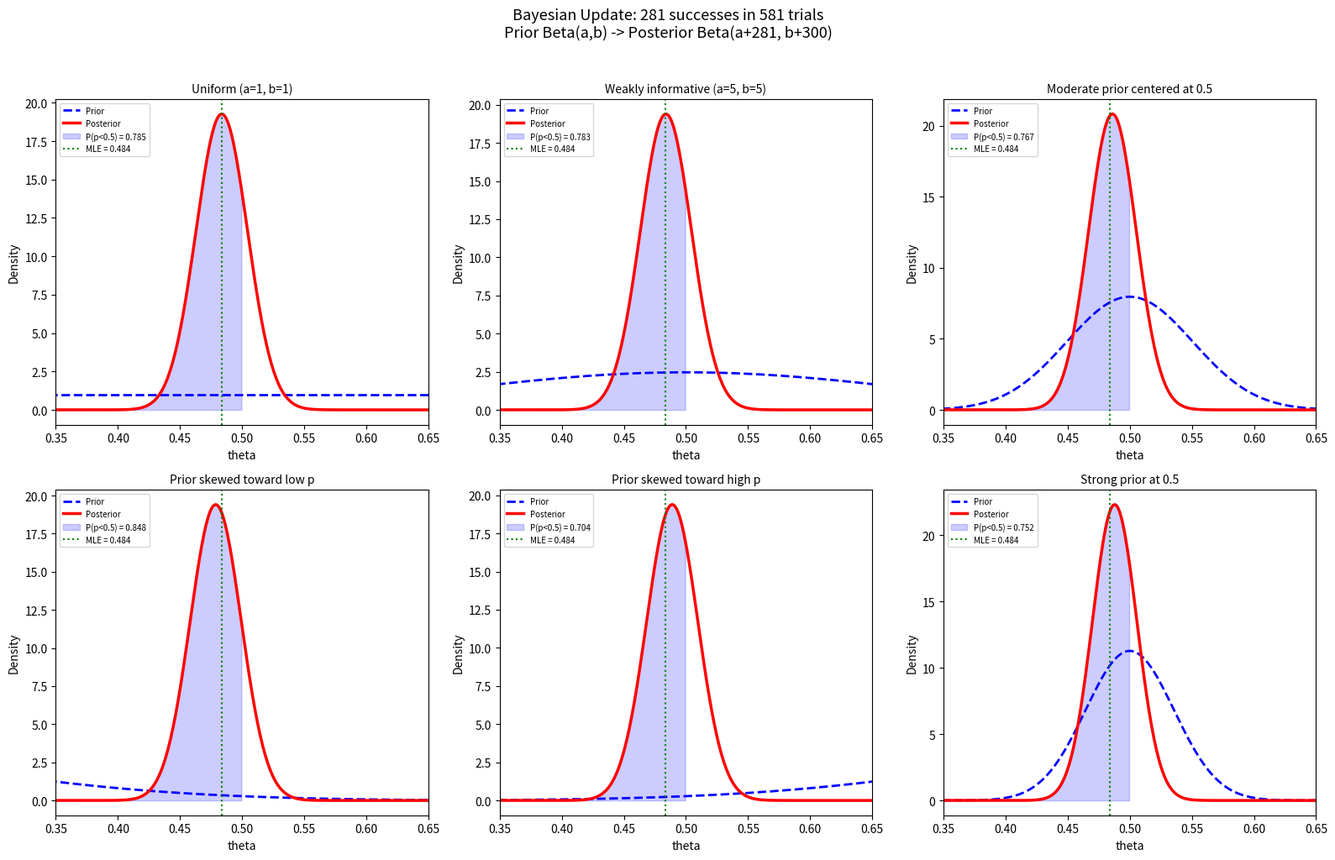

Write the Python code that produced this figure.
"""
Bayesian Inference with Beta Conjugate Prior
=============================================
Adapted from ps4ds (Probability and Statistics for Data Science).

For Bernoulli/Binomial data, the Beta distribution is the
conjugate prior:
  Prior:     theta ~ Beta(a, b)
  Data:      k successes out of n trials
  Posterior: theta | data ~ Beta(a + k, b + n - k)

Demonstrates:
1. How different priors lead to different posteriors
2. Sensitivity analysis: informative vs vague priors
3. Posterior probability computation for decision-making
"""

import numpy as np
import matplotlib.pyplot as plt
from scipy.stats import beta

# =============================================================================
# Main
# =============================================================================

np.random.seed(42)


def bayesian_update(a_prior, b_prior, k, n):
    """Compute posterior Beta parameters after observing k/n."""
    a_post = a_prior + k
    b_post = b_prior + n - k
    return a_post, b_post


def main():
    print("=" * 60)
    print("Bayesian Inference — Beta Conjugate Prior")
    print("=" * 60)

    # Scenario: poll with k successes out of n respondents
    # Inspired by election polling
    n = 581
    k = 281  # e.g. 281 support candidate A out of 581

    print(f"\n  Observed: {k} successes out of {n} trials")
    print(f"  MLE: p_hat = {k/n:.4f}")

    # Different priors: (a, b) pairs
    priors = [
        (1, 1, "Uniform (a=1, b=1)"),
        (5, 5, "Weakly informative (a=5, b=5)"),
        (50, 50, "Moderate prior centered at 0.5"),
        (2, 8, "Prior skewed toward low p"),
        (8, 2, "Prior skewed toward high p"),
        (100, 100, "Strong prior at 0.5"),
    ]

    theta = np.linspace(0, 1, 1000)

    fig, axes = plt.subplots(2, 3, figsize=(16, 10))
    axes_flat = axes.flatten()

    print(f"\n  {'Prior':<35s} {'a_post':>6s} {'b_post':>6s} "
          f"{'Post mean':>10s} {'P(p<0.5)':>10s}")
    print("  " + "-" * 75)

    for idx, (a, b, label) in enumerate(priors):
        a_post, b_post = bayesian_update(a, b, k, n)
        post_mean = a_post / (a_post + b_post)
        p_less_half = beta.cdf(0.5, a_post, b_post)

        print(f"  {label:<35s} {a_post:>6d} {b_post:>6d} "
              f"{post_mean:>10.4f} {p_less_half:>10.4f}")

        ax = axes_flat[idx]

        # Prior
        ax.plot(theta, beta.pdf(theta, a, b), "b--", lw=2,
                label="Prior")
        # Posterior
        ax.plot(theta, beta.pdf(theta, a_post, b_post), "r-", lw=2.5,
                label="Posterior")
        # Shade P(p < 0.5)
        mask = theta <= 0.5
        ax.fill_between(theta[mask],
                        beta.pdf(theta[mask], a_post, b_post),
                        alpha=0.2, color="blue",
                        label=f"P(p<0.5) = {p_less_half:.3f}")
        # MLE
        ax.axvline(k / n, color="green", linestyle=":", lw=1.5,
                   label=f"MLE = {k/n:.3f}")

        ax.set_title(label, fontsize=10)
        ax.set_xlabel("theta")
        ax.set_ylabel("Density")
        ax.legend(fontsize=7, loc="upper left")
        ax.set_xlim(0.35, 0.65)

    plt.suptitle(f"Bayesian Update: {k} successes in {n} trials\n"
                 f"Prior Beta(a,b) -> Posterior Beta(a+{k}, b+{n-k})",
                 fontsize=13, y=1.02)
    plt.tight_layout()
    plt.savefig("bayesian_beta_conjugate.png", dpi=150,
                bbox_inches="tight")
    plt.show()
    print("\nFigure saved: bayesian_beta_conjugate.png")


if __name__ == "__main__":
    main()
